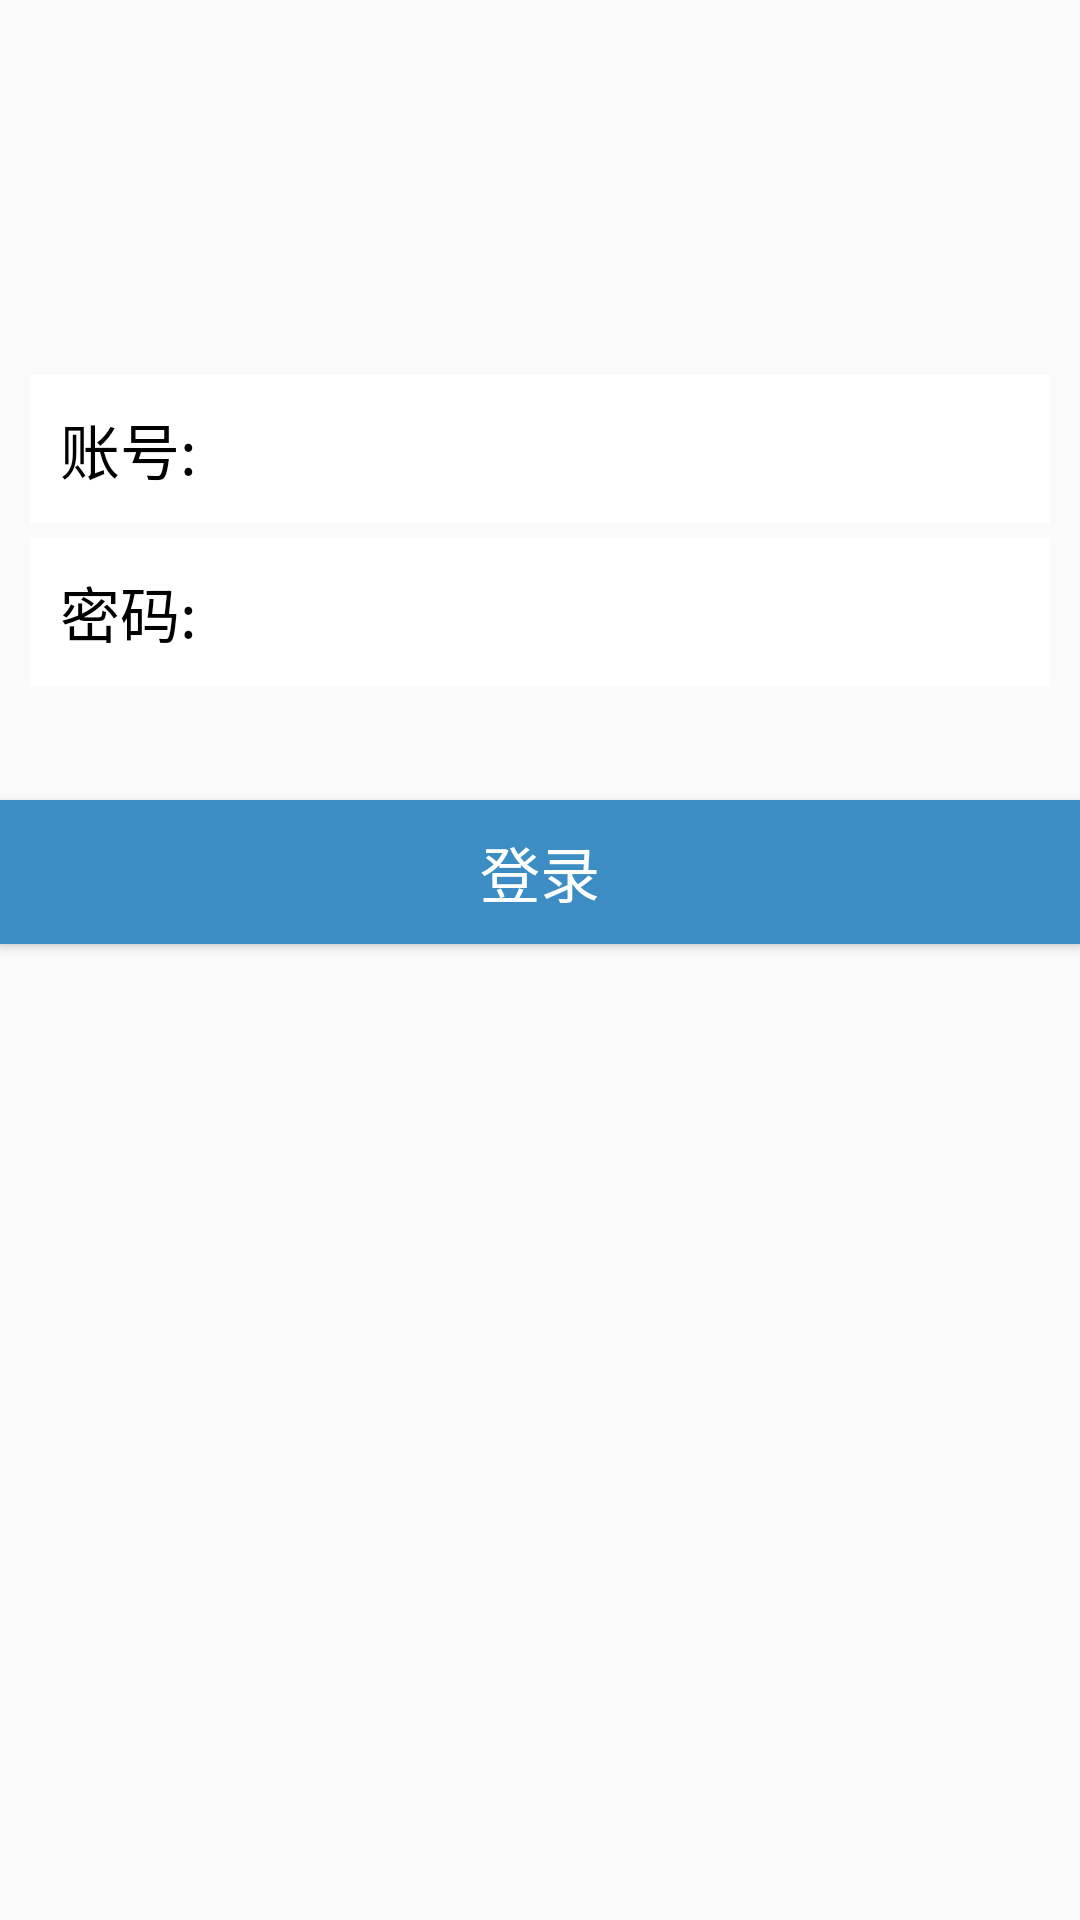

Reconstruct the res/layout file that produces this screen, plus the resources it refers to.
<!-- AndroidManifest.xml: application theme AppTheme -->
<!-- res/layout/activity_login.xml -->
<?xml version="1.0" encoding="utf-8"?>
<RelativeLayout xmlns:android="http://schemas.android.com/apk/res/android"
    xmlns:app="http://schemas.android.com/apk/res-auto"
    xmlns:tools="http://schemas.android.com/tools"
    android:layout_width="match_parent"
    android:layout_height="match_parent"
    tools:context=".activity.LoginActivity"
    android:background="@drawable/welcome">

    <ImageView
        android:id='@+id/iv'
        android:layout_width="70dp"
        android:layout_height="70dp"
        android:layout_centerHorizontal="true"
        android:layout_marginTop="40dp"
        android:background="@drawable/f001"/>

    <LinearLayout
        android:id="@+id/number_11"
        android:layout_width="match_parent"
        android:layout_height="wrap_content"
        android:layout_below="@id/iv"
        android:layout_centerVertical="true"
        android:layout_marginBottom="5dp"
        android:layout_marginLeft="10dp"
        android:layout_marginRight="10dp"
        android:layout_marginTop="15dp"
        android:background="#ffffff"
        android:orientation="horizontal">

        <TextView
            android:id="@+id/tv_number"
            android:layout_width="wrap_content"
            android:layout_height="wrap_content"
            android:padding="10dp"
            android:text="账号:"
            android:textColor="#000"
            android:textSize="20sp" />

        <EditText
            android:id="@+id/et_number"
            android:layout_width="match_parent"
            android:layout_height="wrap_content"
            android:layout_toRightOf="@id/tv_number"
            android:layout_marginLeft="5dp"
            android:background="@null"
            android:inputType="text"
            android:padding="10dp" />
    </LinearLayout>

    <LinearLayout
        android:id="@+id/password_11"
        android:layout_width="match_parent"
        android:layout_height="wrap_content"
        android:layout_below="@+id/number_11"
        android:layout_centerVertical="true"
        android:layout_marginLeft="10dp"
        android:layout_marginRight="10dp"
        android:background="#ffffff"
        android:orientation="horizontal">

        <TextView
            android:id="@+id/tv_password"
            android:layout_width="wrap_content"
            android:layout_height="wrap_content"
            android:padding="10dp"
            android:text="密码:"
            android:textColor="#000"
            android:textSize="20sp" />
        <EditText
            android:id="@+id/et_password"
            android:layout_width="match_parent"
            android:layout_height="wrap_content"
            android:layout_marginLeft="5dp"
            android:layout_toRightOf="@id/tv_password"
            android:background="@null"
            android:inputType="textPassword"
            android:padding="10dp"/>
    </LinearLayout>

    <Button
        android:id="@+id/btn_login"
        android:layout_width="match_parent"
        android:layout_height="wrap_content"
        android:layout_marginTop="38dp"
        android:background="#3C8DC4"
        android:text="登录"
        android:textColor="#ffffff"
        android:textSize="20sp"
        android:layout_below="@+id/password_11"
        android:layout_alignParentLeft="true"
        android:layout_alignParentStart="true"/>

</RelativeLayout>
<!-- resources referenced by this layout -->
<resources>
  <style name="AppTheme" parent="Theme.AppCompat.Light.DarkActionBar">
          
          <item name="colorPrimary">@color/colorPrimary</item>
          <item name="colorPrimaryDark">@color/colorPrimaryDark</item>
          <item name="colorAccent">@color/colorAccent</item>
  
      </style>
  <!-- not gathered from this repository: default colours our renderer supplied (Android Studio template values) -->
  <color name="colorPrimary">#FF6200EE</color>
  <color name="colorPrimaryDark">#FF3700B3</color>
  <color name="colorAccent">#FF03DAC5</color>
</resources>
